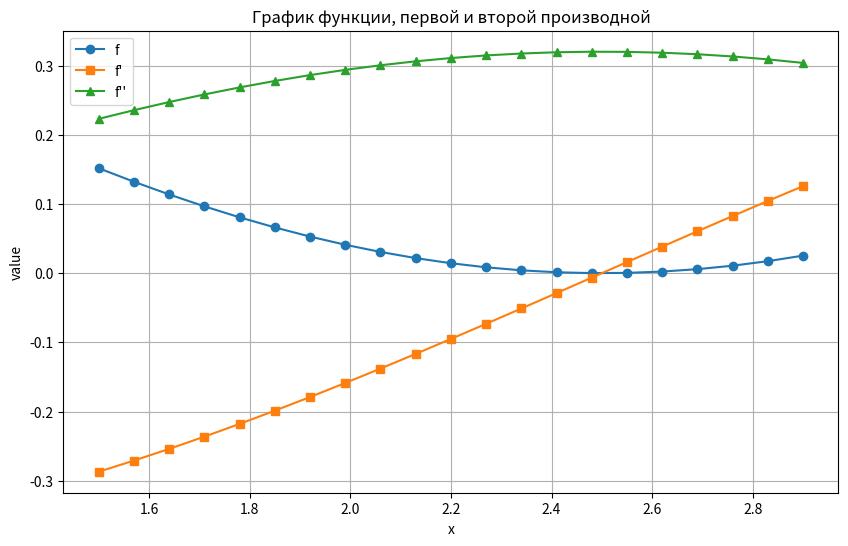
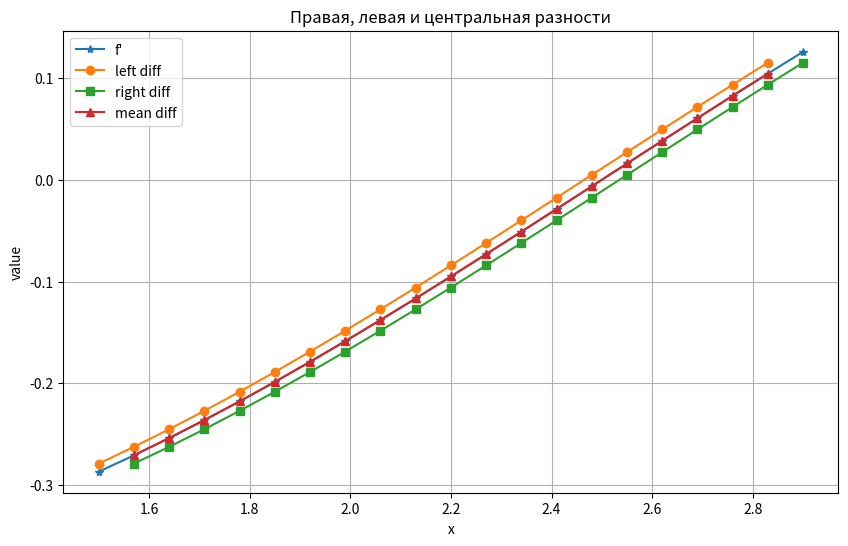
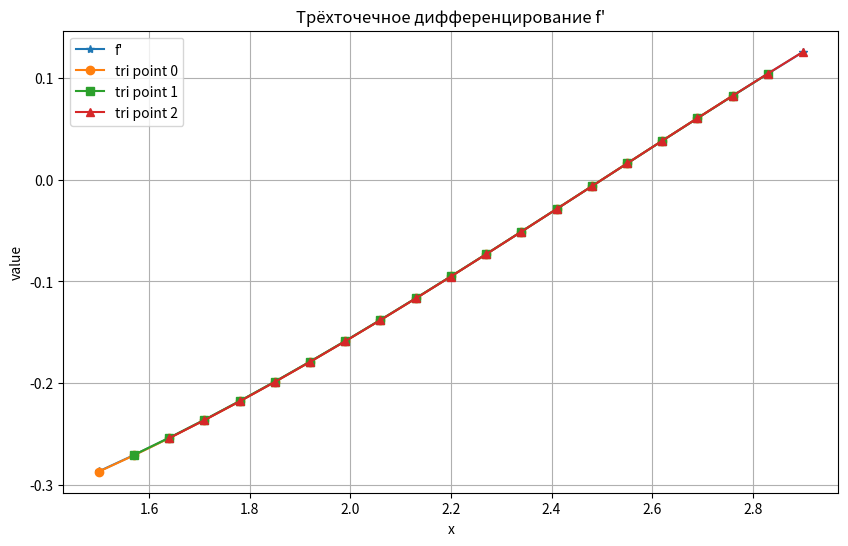
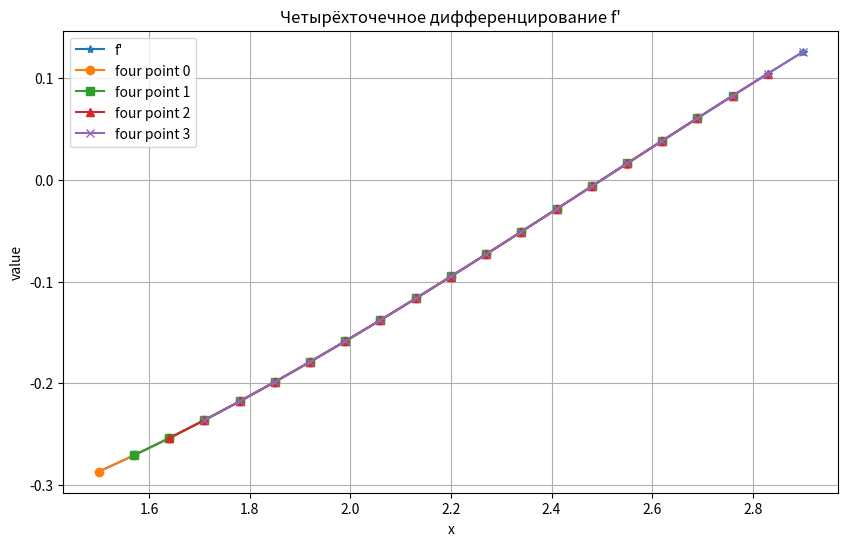
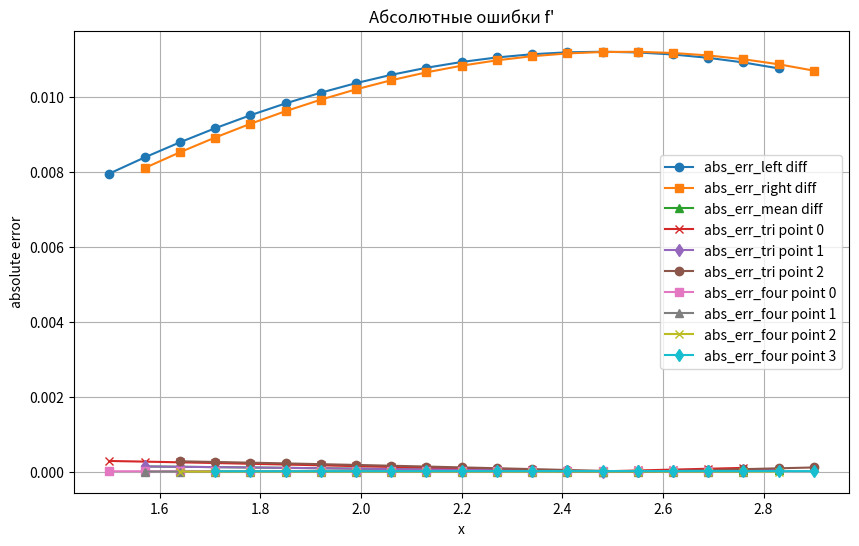
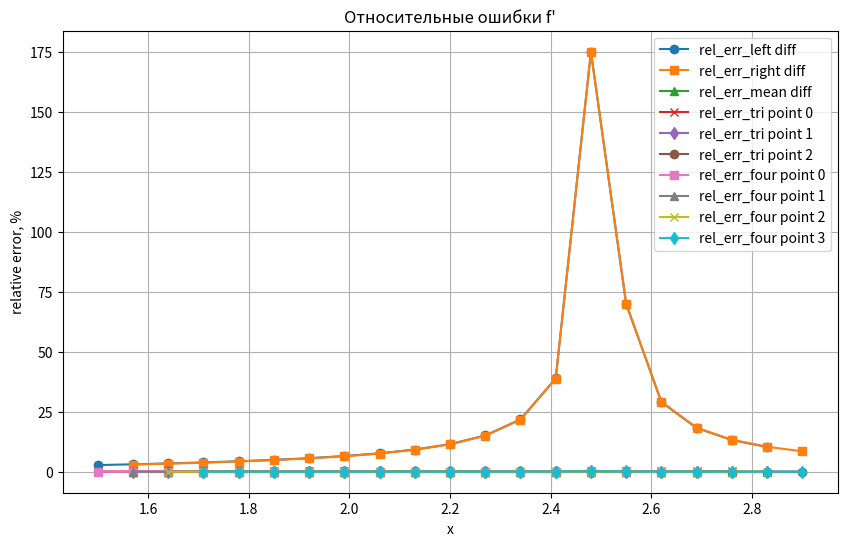
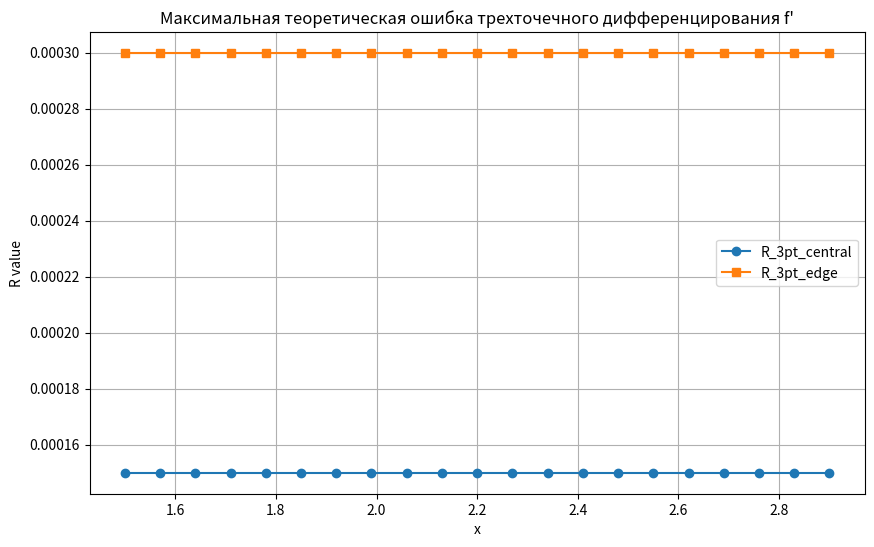
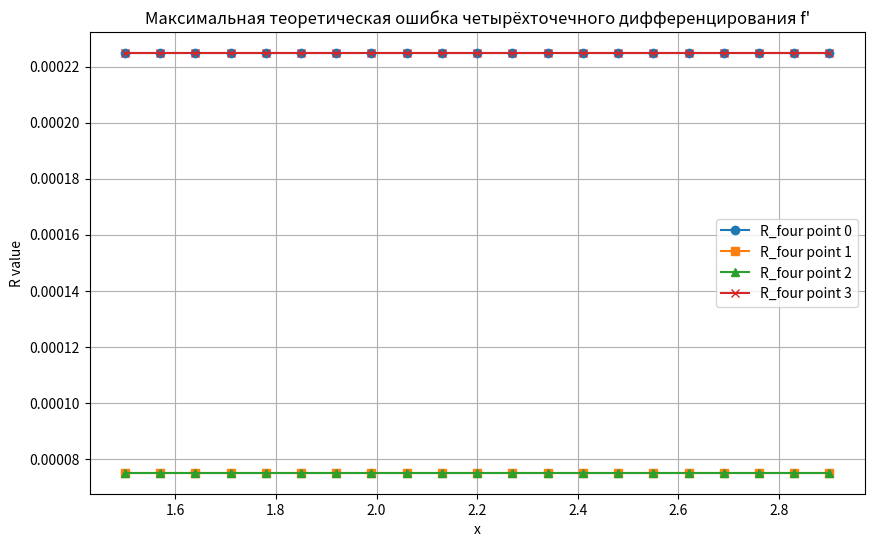
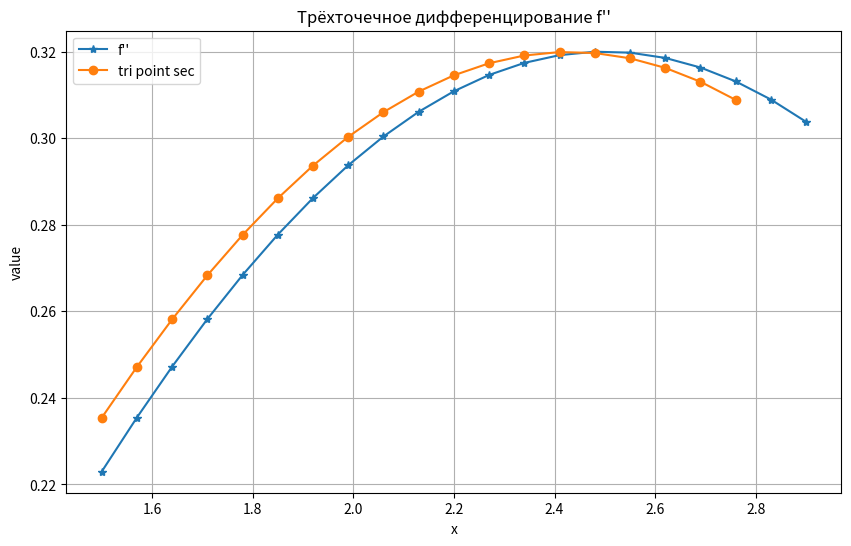
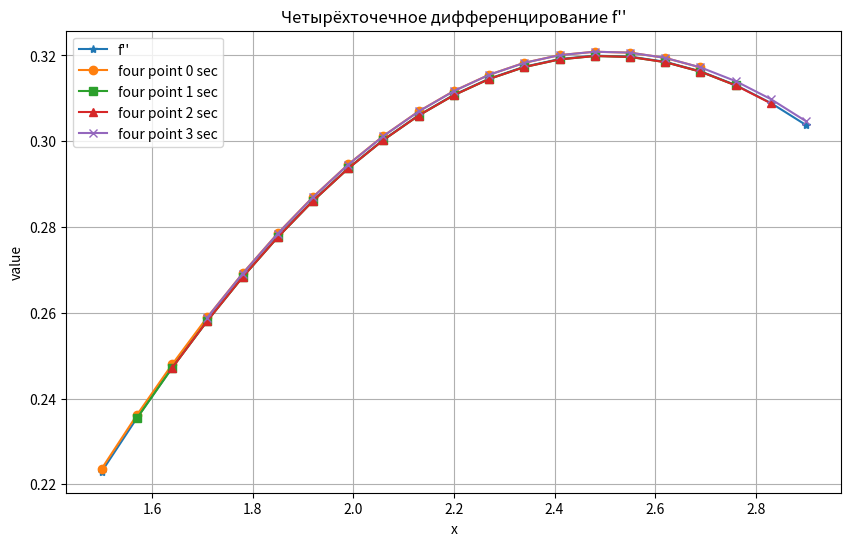
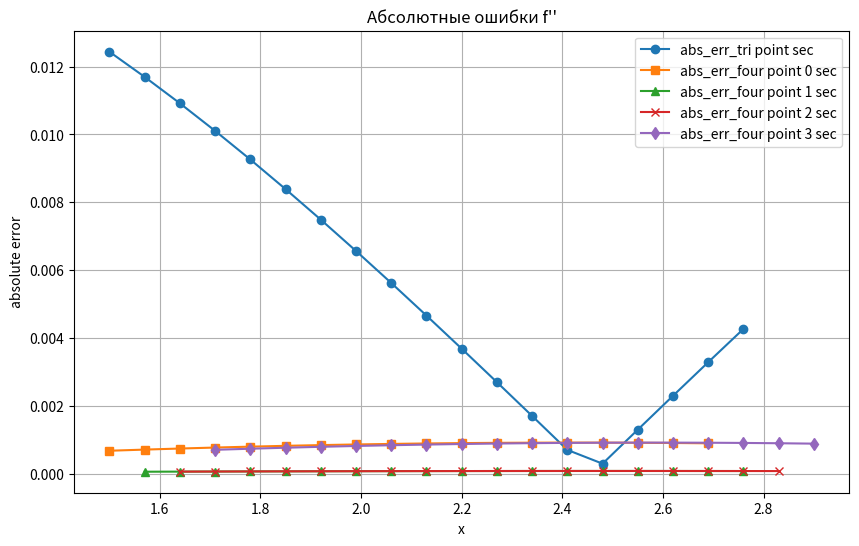
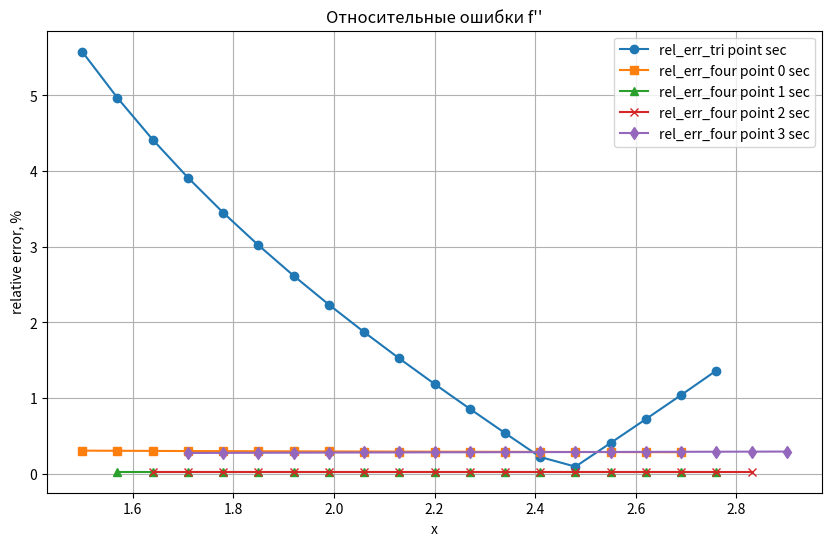
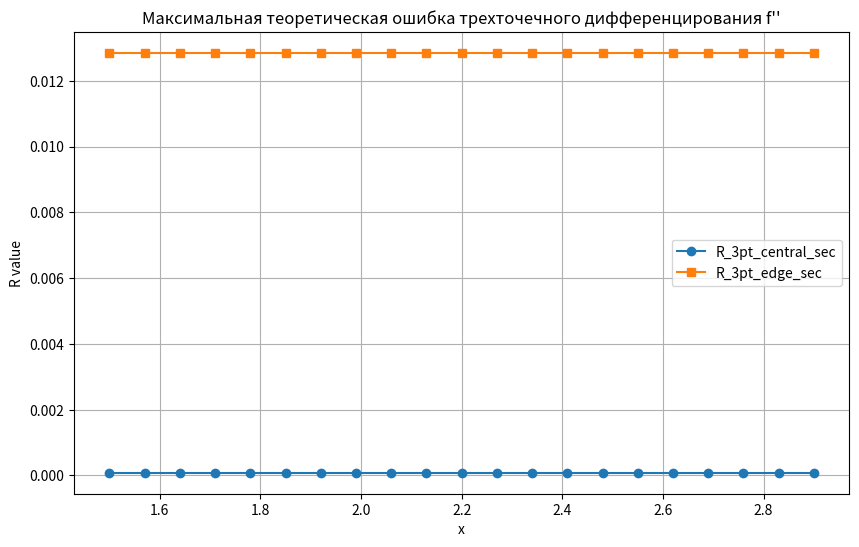
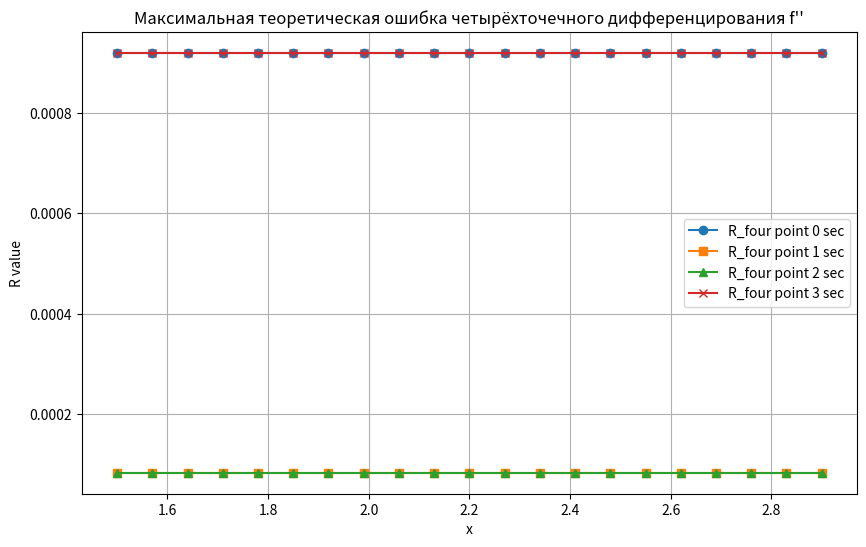

Source code (Python) for these figures, in order:
import numpy as np
import matplotlib.pyplot as plt
import pandas as pd

# Определяем функцию и ее четыре производные
def f(x): return np.sin(1-0.4*x)**2
def f1(x): return -0.4*np.sin(2-0.8*x)
def f2(x): return 0.32*np.cos(2-0.8*x)
def f3(x): return 0.256*np.sin(2-0.8*x)
def f4(x): return -0.2048*np.cos(2-0.8*x)
# Определяем функции для расчета разностей
def l_r_diff(y0,y1,h): return (y1-y0)/h
def mean_diff(y0,y2,h): return (y2-y0)/(2*h)
# Определяем функции для трехточечного дифференцирования
def tri_point_0(y0,y1,y2,h): return (-3*y0+4*y1-y2)/(2*h)
def tri_point_1(y0,y2,h): return (-y0+y2)/(2*h)
def tri_point_2(y0,y1,y2,h): return (y0-4*y1+3*y2)/(2*h)
def tri_point_sec(y0,y1,y2,h): return (y0-2*y1+y2)/h**2
# Определяем функции для четырехточечного дифференцирования
def four_point_diff_0(y0,y1,y2,y3,h): return (-11*y0+18*y1-9*y2+2*y3)/(6*h)
def four_point_diff_1(y0,y1,y2,y3,h): return (-2*y0-3*y1+6*y2-y3)/(6*h)
def four_point_diff_2(y0,y1,y2,y3,h): return (y0-6*y1+3*y2+2*y3)/(6*h)
def four_point_diff_3(y0,y1,y2,y3,h): return (-2*y0+9*y1-18*y2+11*y3)/(6*h)
def four_point_diff_0_sec(y0,y1,y2,y3,h): return (2*y0-5*y1+4*y2-y3)/(h**2)
def four_point_diff_1_sec(y0,y1,y2,h): return (y0-2*y1+y2)/(h**2)
def four_point_diff_2_sec(y1,y2,y3,h): return (y1-2*y2+y3)/(h**2)
def four_point_diff_3_sec(y0,y1,y2,y3,h): return (-y0+4*y1-5*y2+2*y3)/(h**2)

# Начальные условия
h = 0.07
a, b = 1.5, 2.9
x=np.arange(a,b+h,h)

# Создаем датафрейм
df = pd.DataFrame({"x":x})
df["f"] = df["x"].apply(f)
df["f'"] = df["x"].apply(f1)
df["f''"] = df["x"].apply(f2)
df["f'''"] = df["x"].apply(f3)
df["f''''"] = df["x"].apply(f4)

# Создаем строки в результате расчетов различными методами
l=len(df['f'])
for i in range(l-1):
    df.loc[i,'left diff']=l_r_diff(df.loc[i,'f'],df.loc[i+1,'f'],h)
    df.loc[i+1,'right diff']=l_r_diff(df.loc[i,'f'],df.loc[i+1,'f'],h)
for i in range(l-2):
    df.loc[i+1,'mean diff']=mean_diff(df.loc[i,'f'],df.loc[i+2,'f'],h)
    df.loc[i,'tri point 0']=tri_point_0(df.loc[i,'f'],df.loc[i+1,'f'],df.loc[i+2,'f'],h)
    df.loc[i+1,'tri point 1']=tri_point_1(df.loc[i,'f'],df.loc[i+2,'f'],h)
    df.loc[i+2,'tri point 2']=tri_point_2(df.loc[i,'f'],df.loc[i+1,'f'],df.loc[i+2,'f'],h)
    df.loc[i, 'tri point sec'] = tri_point_sec(df.loc[i,'f'], df.loc[i+1,'f'], df.loc[i+2,'f'], h)
for i in range(l-3):
    y0,y1,y2,y3=df.loc[i:i+3,'f']
    df.loc[i,'four point 0']=four_point_diff_0(y0,y1,y2,y3,h)
    df.loc[i+1,'four point 1']=four_point_diff_1(y0,y1,y2,y3,h)
    df.loc[i+2,'four point 2']=four_point_diff_2(y0,y1,y2,y3,h)
    df.loc[i+3,'four point 3']=four_point_diff_3(y0,y1,y2,y3,h)
    df.loc[i, 'four point 0 sec'] = four_point_diff_0_sec(y0, y1, y2, y3, h)
    df.loc[i + 1, 'four point 1 sec'] = four_point_diff_1_sec(y0, y1, y2, h)
    df.loc[i + 2, 'four point 2 sec'] = four_point_diff_2_sec(y1, y2, y3, h)
    df.loc[i + 3, 'four point 3 sec'] = four_point_diff_3_sec(y0, y1, y2, y3, h)

# Расчет абсолютных и относительных погрешностей
methods1 = ['left diff','right diff','mean diff','tri point 0','tri point 1','tri point 2','four point 0','four point 1','four point 2','four point 3']
methods2 = ['tri point sec','four point 0 sec','four point 1 sec','four point 2 sec','four point 3 sec']
for m in methods1:
    df[f'abs_err_{m}'] = abs(df["f'"] - df[m])
    df[f'rel_err_{m}'] = df[f'abs_err_{m}']/abs(df["f'"])*100
for m in methods2:
    df[f'abs_err_{m}'] = abs(df["f''"] - df[m])
    df[f'rel_err_{m}'] = df[f'abs_err_{m}']/abs(df["f''"])*100

# Рассчитываем максимальную теоретическую погрешность
M3 = df["f'''"].abs().max()
M4 = df["f''''"].abs().max()
k_3pt_central = 1/6
k_3pt_edge = 1/3
k_3pt_central_sec = 1/12
k_3pt_edge_sec = 1
k_4pt = [1/4, 1/12, 1/12, 1/4]
k_4pt_sec = [11/12, 1/12, 1/12, 11/12]
df['R_3pt_central'] = k_3pt_central * h**2 * M3
df['R_3pt_edge'] = k_3pt_edge * h**2 * M3
df['R_3pt_central_sec'] = k_3pt_central_sec * h**2 * M4
df['R_3pt_edge_sec'] = k_3pt_edge_sec * h * M3
for i,col in enumerate(['four point 0','four point 1','four point 2','four point 3','four point 0 sec','four point 1 sec','four point 2 sec','four point 3 sec']):
    if "sec" in col:
        df['R_' + col] = k_4pt_sec[i-4] * h ** 2 * M4
    else:
        df['R_' + col] = k_4pt[i] * h**2 * M3

# Функция для построения графиков
def plot(col,title,ref="",log=False,ylabel="value"):
    markers = ['o', 's', '^', 'x', 'd']
    plt.figure(figsize=(10, 6))
    if isinstance(col,str):
        col = [col]
    if ref:
        plt.plot(df['x'],df[ref],marker='*',label=ref)
    for i,c in enumerate(col):
        plt.plot(df["x"], df[c], marker=markers[i%len(markers)], label=c)
    if log==True:
        plt.yscale('log')
    plt.title(title)
    plt.xlabel('x')
    plt.ylabel(ylabel)
    plt.legend()
    plt.grid(True)
    plt.show()

# Различные графики
cols = ["f", "f'", "f''"]
plot(cols,"График функции, первой и второй производной")

cols = ["left diff", "right diff", "mean diff"]
plot(cols,"Правая, левая и центральная разности","f'")

cols = ["tri point 0", "tri point 1", "tri point 2"]
plot(cols,"Трёхточечное дифференцирование f'","f'")

cols = ["four point 0", "four point 1", "four point 2", "four point 3"]
plot(cols,"Четырёхточечное дифференцирование f'","f'")

plot([f'abs_err_{m}' for m in methods1],"Абсолютные ошибки f'",ylabel="absolute error")
plot([f'rel_err_{m}' for m in methods1],"Относительные ошибки f'",ylabel="relative error, %")

cols = ["R_3pt_central", "R_3pt_edge"]
plot(cols,"Максимальная теоретическая ошибка трехточечного дифференцирования f'",ylabel="R value")

cols = ["four point 0", "four point 1", "four point 2", "four point 3"]
plot([f'R_{c}' for c in cols],"Максимальная теоретическая ошибка четырёхточечного дифференцирования f'",ylabel="R value")

plot('tri point sec',"Трёхточечное дифференцирование f''","f''")

cols = ["four point 0 sec", "four point 1 sec", "four point 2 sec", "four point 3 sec"]
plot(cols,"Четырёхточечное дифференцирование f''","f''")

plot([f'abs_err_{m}' for m in methods2],"Абсолютные ошибки f''",ylabel="absolute error")
plot([f'rel_err_{m}' for m in methods2],"Относительные ошибки f''",ylabel="relative error, %")

cols = ["R_3pt_central_sec", "R_3pt_edge_sec"]
plot(cols,"Максимальная теоретическая ошибка трехточечного дифференцирования f''",ylabel="R value")

cols = ["four point 0 sec", "four point 1 sec", "four point 2 sec", "four point 3 sec"]
plot([f'R_{c}' for c in cols],"Максимальная теоретическая ошибка четырёхточечного дифференцирования f''",ylabel="R value")

# print(df.to_string())
# df.to_excel('digit differ.xlsx')
